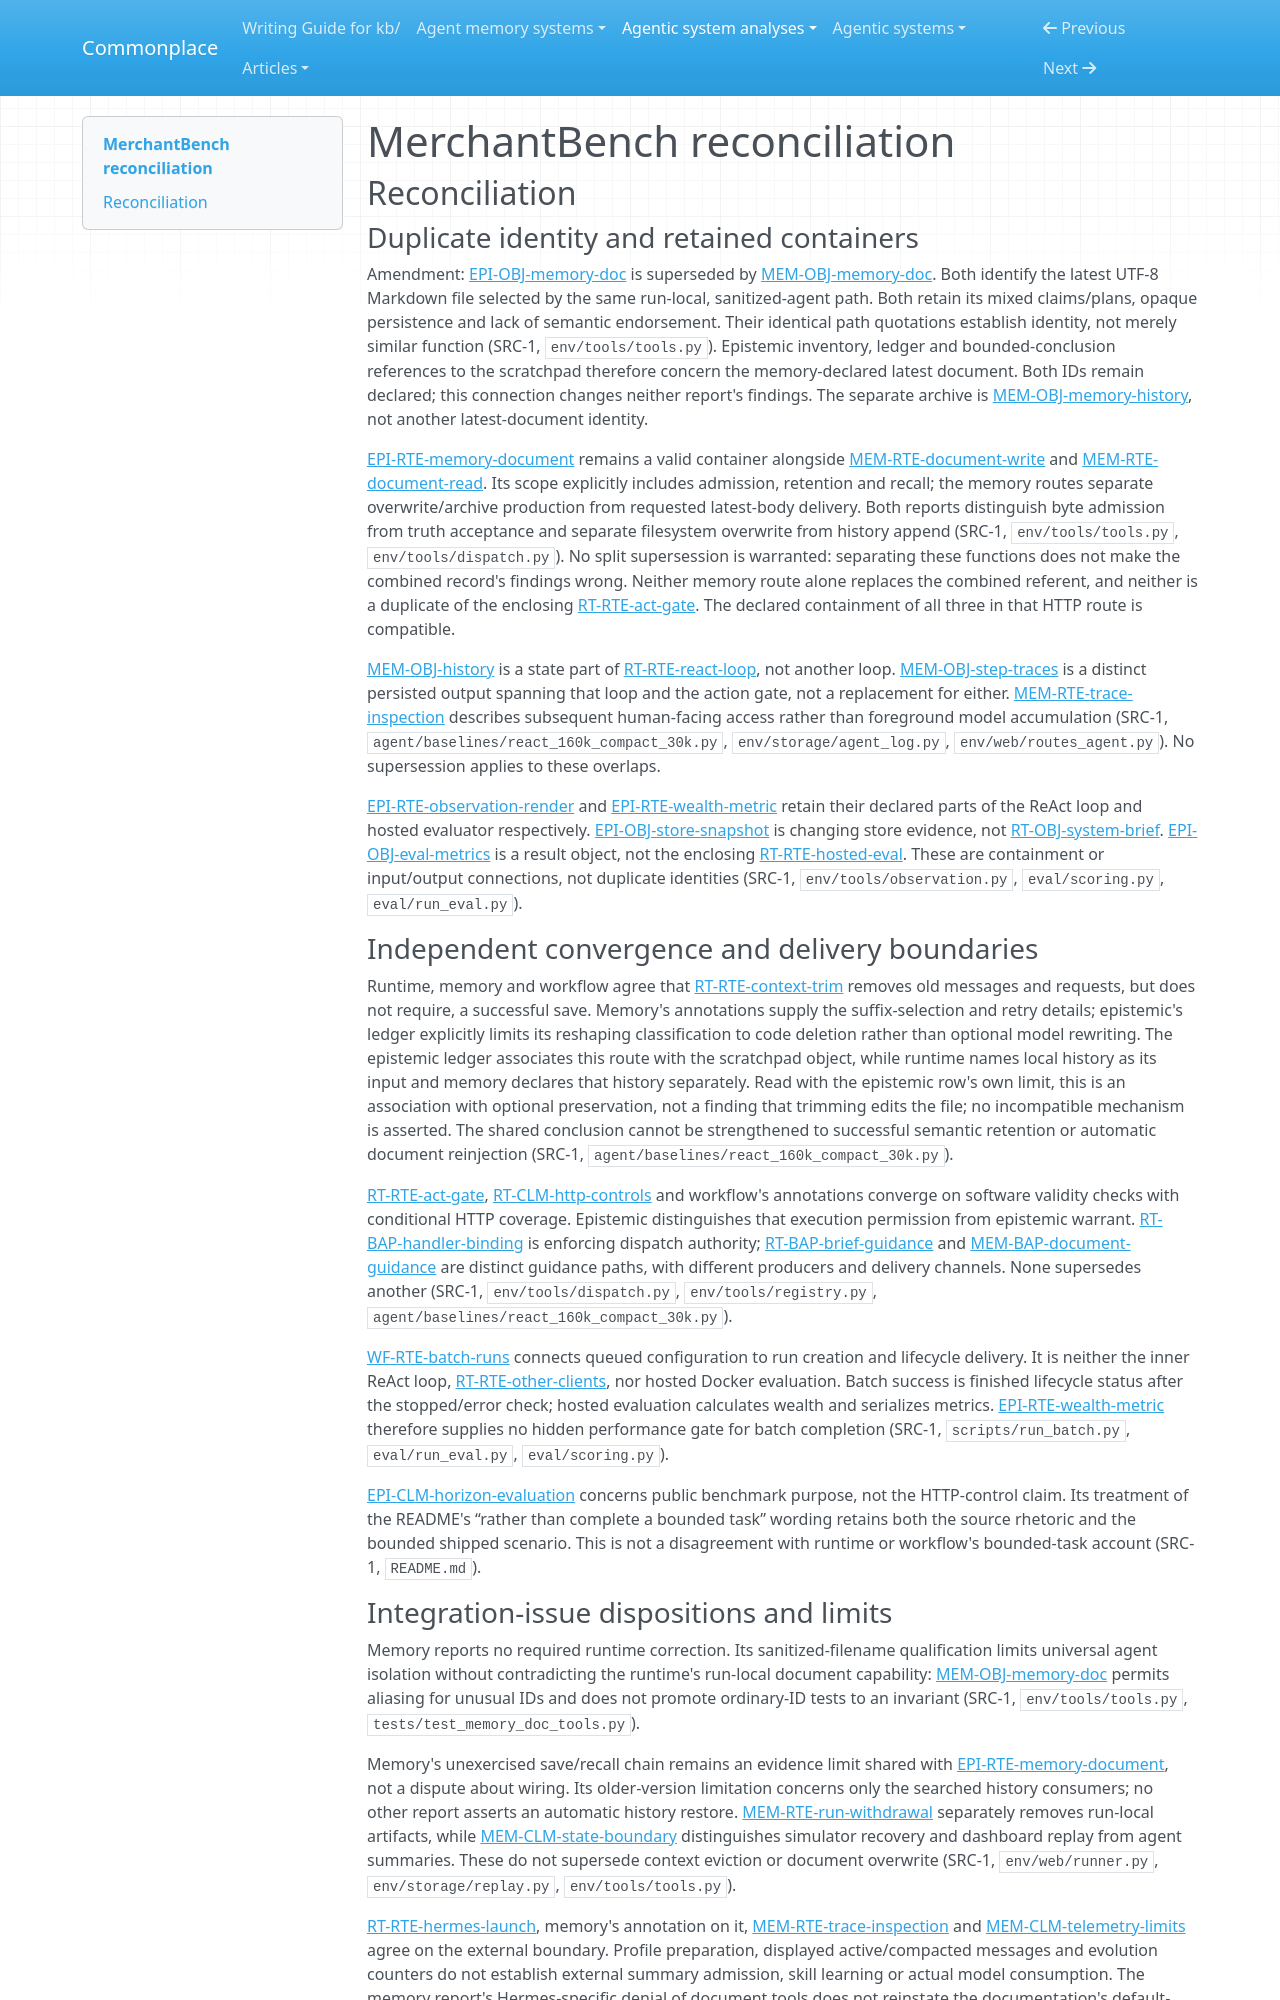

repository: zby/commonplace · page: agentic-system-analyses/retained/merchantbench/reconciliation/index.html · generator: mkdocs

---
type: agentic-system-analyses/types/agentic-system-reconciliation-report.md
description: "Reconciliation of MerchantBench runtime, memory, epistemic and workflow records at the frozen public revision."
run-id: AAS-2026-10-15-merchantbench-d2f4d78dbe37-01
reviewed-boundary: d9e5bd7519ab100193c21778aecfb59e30f24651
---

# MerchantBench reconciliation

## Reconciliation

### Duplicate identity and retained containers

Amendment: [EPI-OBJ-memory-doc](epistemic.md#epi-obj-memory-doc) is superseded by [MEM-OBJ-memory-doc](memory.md#mem-obj-memory-doc). Both identify the latest UTF-8 Markdown file selected by the same run-local, sanitized-agent path. Both retain its mixed claims/plans, opaque persistence and lack of semantic endorsement. Their identical path quotations establish identity, not merely similar function (SRC-1, `env/tools/tools.py`). Epistemic inventory, ledger and bounded-conclusion references to the scratchpad therefore concern the memory-declared latest document. Both IDs remain declared; this connection changes neither report's findings. The separate archive is [MEM-OBJ-memory-history](memory.md#mem-obj-memory-history), not another latest-document identity.

[EPI-RTE-memory-document](epistemic.md#epi-rte-memory-document) remains a valid container alongside [MEM-RTE-document-write](memory.md#mem-rte-document-write) and [MEM-RTE-document-read](memory.md#mem-rte-document-read). Its scope explicitly includes admission, retention and recall; the memory routes separate overwrite/archive production from requested latest-body delivery. Both reports distinguish byte admission from truth acceptance and separate filesystem overwrite from history append (SRC-1, `env/tools/tools.py`, `env/tools/dispatch.py`). No split supersession is warranted: separating these functions does not make the combined record's findings wrong. Neither memory route alone replaces the combined referent, and neither is a duplicate of the enclosing [RT-RTE-act-gate](runtime.md#rt-rte-act-gate). The declared containment of all three in that HTTP route is compatible.

[MEM-OBJ-history](memory.md#mem-obj-history) is a state part of [RT-RTE-react-loop](runtime.md#rt-rte-react-loop), not another loop. [MEM-OBJ-step-traces](memory.md#mem-obj-step-traces) is a distinct persisted output spanning that loop and the action gate, not a replacement for either. [MEM-RTE-trace-inspection](memory.md#mem-rte-trace-inspection) describes subsequent human-facing access rather than foreground model accumulation (SRC-1, `agent/baselines/react_160k_compact_30k.py`, `env/storage/agent_log.py`, `env/web/routes_agent.py`). No supersession applies to these overlaps.

[EPI-RTE-observation-render](epistemic.md#epi-rte-observation-render) and [EPI-RTE-wealth-metric](epistemic.md#epi-rte-wealth-metric) retain their declared parts of the ReAct loop and hosted evaluator respectively. [EPI-OBJ-store-snapshot](epistemic.md#epi-obj-store-snapshot) is changing store evidence, not [RT-OBJ-system-brief](runtime.md#rt-obj-system-brief). [EPI-OBJ-eval-metrics](epistemic.md#epi-obj-eval-metrics) is a result object, not the enclosing [RT-RTE-hosted-eval](runtime.md#rt-rte-hosted-eval). These are containment or input/output connections, not duplicate identities (SRC-1, `env/tools/observation.py`, `eval/scoring.py`, `eval/run_eval.py`).

### Independent convergence and delivery boundaries

Runtime, memory and workflow agree that [RT-RTE-context-trim](runtime.md#rt-rte-context-trim) removes old messages and requests, but does not require, a successful save. Memory's annotations supply the suffix-selection and retry details; epistemic's ledger explicitly limits its reshaping classification to code deletion rather than optional model rewriting. The epistemic ledger associates this route with the scratchpad object, while runtime names local history as its input and memory declares that history separately. Read with the epistemic row's own limit, this is an association with optional preservation, not a finding that trimming edits the file; no incompatible mechanism is asserted. The shared conclusion cannot be strengthened to successful semantic retention or automatic document reinjection (SRC-1, `agent/baselines/react_160k_compact_30k.py`).

[RT-RTE-act-gate](runtime.md#rt-rte-act-gate), [RT-CLM-http-controls](runtime.md#rt-clm-http-controls) and workflow's annotations converge on software validity checks with conditional HTTP coverage. Epistemic distinguishes that execution permission from epistemic warrant. [RT-BAP-handler-binding](runtime.md#rt-bap-handler-binding) is enforcing dispatch authority; [RT-BAP-brief-guidance](runtime.md#rt-bap-brief-guidance) and [MEM-BAP-document-guidance](memory.md#mem-bap-document-guidance) are distinct guidance paths, with different producers and delivery channels. None supersedes another (SRC-1, `env/tools/dispatch.py`, `env/tools/registry.py`, `agent/baselines/react_160k_compact_30k.py`).

[WF-RTE-batch-runs](workflow.md#wf-rte-batch-runs) connects queued configuration to run creation and lifecycle delivery. It is neither the inner ReAct loop, [RT-RTE-other-clients](runtime.md#rt-rte-other-clients), nor hosted Docker evaluation. Batch success is finished lifecycle status after the stopped/error check; hosted evaluation calculates wealth and serializes metrics. [EPI-RTE-wealth-metric](epistemic.md#epi-rte-wealth-metric) therefore supplies no hidden performance gate for batch completion (SRC-1, `scripts/run_batch.py`, `eval/run_eval.py`, `eval/scoring.py`).

[EPI-CLM-horizon-evaluation](epistemic.md#epi-clm-horizon-evaluation) concerns public benchmark purpose, not the HTTP-control claim. Its treatment of the README's “rather than complete a bounded task” wording retains both the source rhetoric and the bounded shipped scenario. This is not a disagreement with runtime or workflow's bounded-task account (SRC-1, `README.md`).
